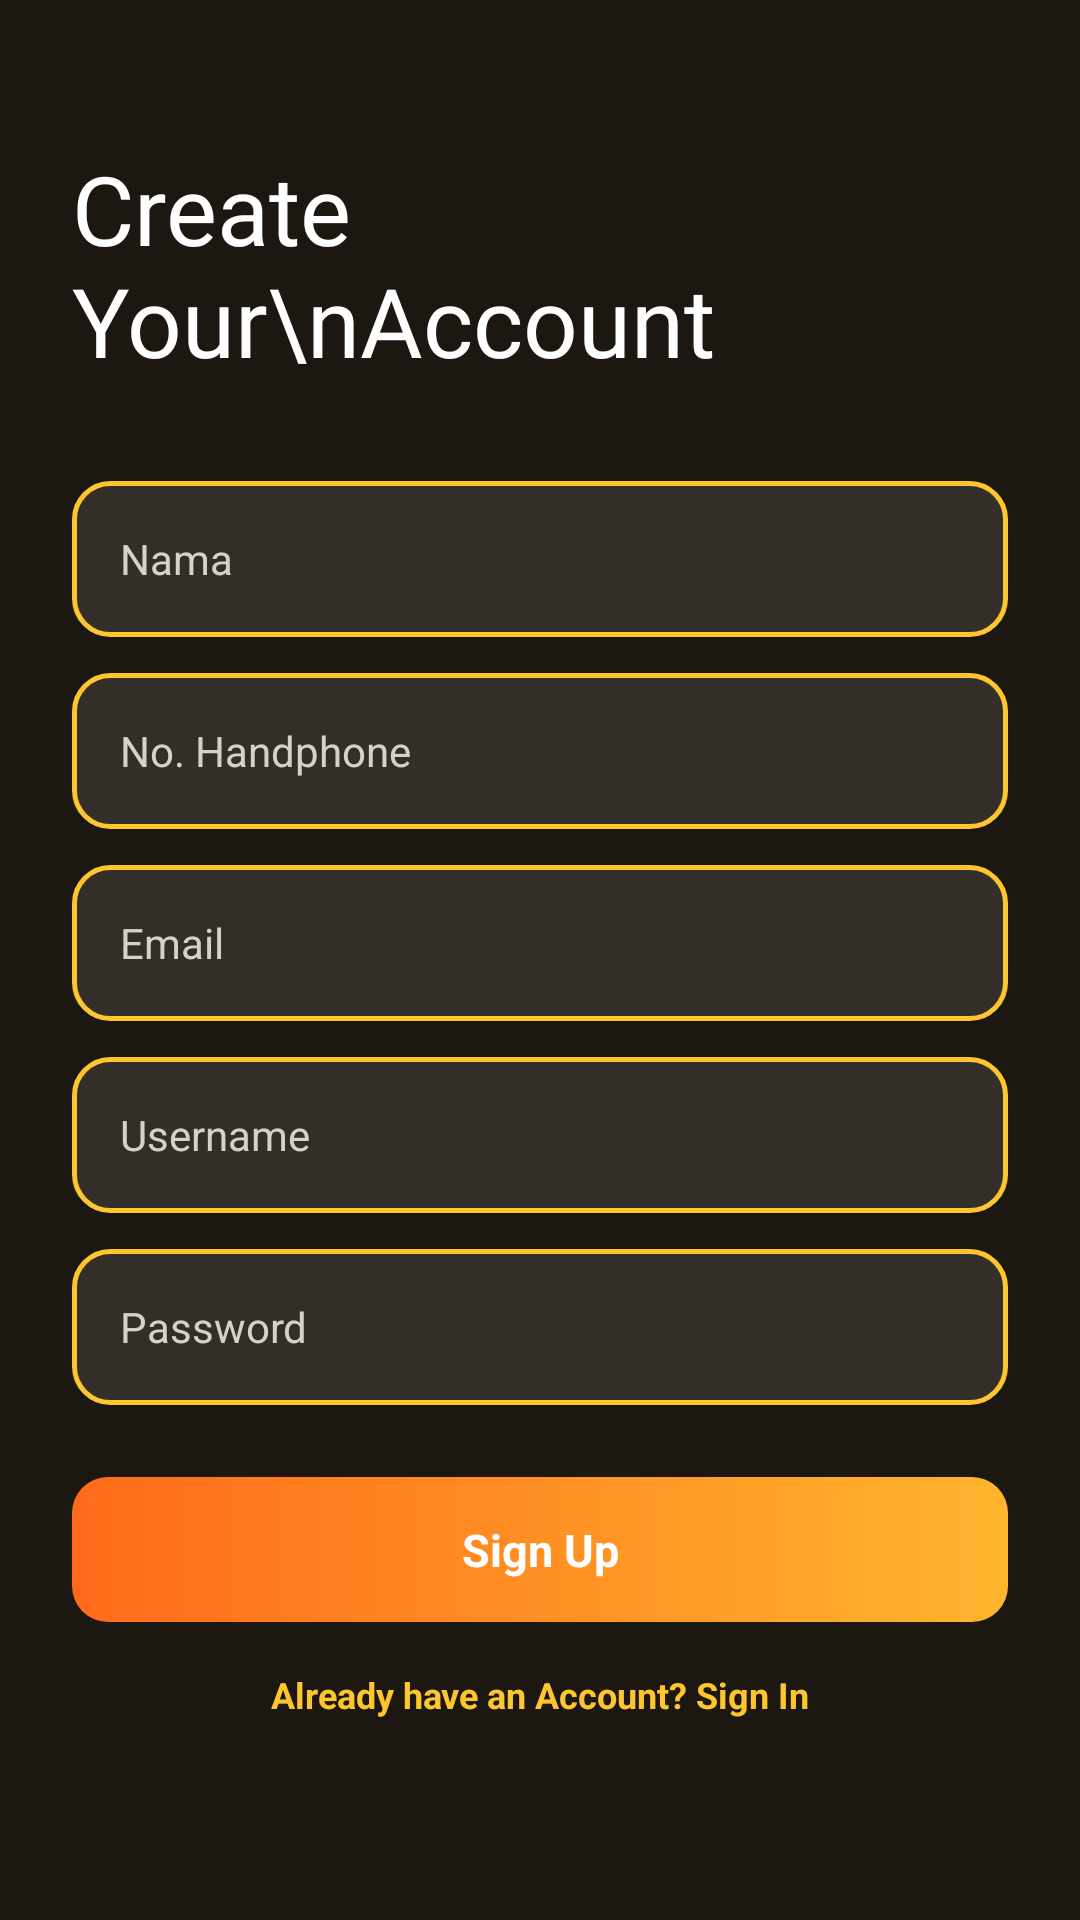

Here is an Android app screen rendered from its layout file. Give the layout XML and the strings, colors and styles it references.
<!-- AndroidManifest.xml: application theme Theme.KNRJapota -->
<!-- res/layout/activity_register.xml -->
<?xml version="1.0" encoding="utf-8"?>
<androidx.constraintlayout.widget.ConstraintLayout xmlns:android="http://schemas.android.com/apk/res/android"
    xmlns:app="http://schemas.android.com/apk/res-auto"
    xmlns:tools="http://schemas.android.com/tools"
    android:id="@+id/main"
    android:layout_width="match_parent"
    android:layout_height="match_parent"
    android:background="#1C1710"
    tools:context=".RegisterActivity">

    <ScrollView
        android:layout_width="0dp"
        android:layout_height="0dp"
        android:scrollbars="none"
        app:layout_constraintBottom_toBottomOf="parent"
        app:layout_constraintEnd_toEndOf="parent"
        app:layout_constraintStart_toStartOf="parent"
        app:layout_constraintTop_toTopOf="parent">

        <LinearLayout
            android:layout_width="match_parent"
            android:layout_height="wrap_content"
            android:orientation="vertical"
            android:padding="24dp">

            <TextView
                android:layout_width="wrap_content"
                android:layout_height="wrap_content"
                android:layout_marginTop="24dp"
                android:fontFamily="@font/archivoblackregular"
                android:text="Create Your\nAccount"
                android:textColor="#FFFFFF"
                android:textSize="32sp" />

            <EditText
                android:id="@+id/etNama"
                android:layout_width="match_parent"
                android:layout_height="52dp"
                android:layout_marginTop="32dp"
                android:background="@drawable/bg_input_reg"
                android:hint="Nama"
                android:inputType="textPersonName"
                android:paddingStart="16dp"
                android:paddingEnd="16dp"
                android:textColor="#FFFFFF"
                android:textColorHint="#D8D2C6"
                android:textSize="14sp" />

            <EditText
                android:id="@+id/etNoHp"
                android:layout_width="match_parent"
                android:layout_height="52dp"
                android:layout_marginTop="12dp"
                android:background="@drawable/bg_input_reg"
                android:hint="No. Handphone"
                android:inputType="number"
                android:paddingStart="16dp"
                android:paddingEnd="16dp"
                android:textColor="#FFFFFF"
                android:textColorHint="#D8D2C6"
                android:textSize="14sp" />

            <EditText
                android:id="@+id/etEmail"
                android:layout_width="match_parent"
                android:layout_height="52dp"
                android:layout_marginTop="12dp"
                android:background="@drawable/bg_input_reg"
                android:hint="Email"
                android:inputType="textEmailAddress"
                android:paddingStart="16dp"
                android:paddingEnd="16dp"
                android:textColor="#FFFFFF"
                android:textColorHint="#D8D2C6"
                android:textSize="14sp" />


            <EditText
                android:id="@+id/etUsername"
                android:layout_width="match_parent"
                android:layout_height="52dp"
                android:layout_marginTop="12dp"
                android:background="@drawable/bg_input_reg"
                android:hint="Username"
                android:inputType="text"
                android:paddingStart="16dp"
                android:paddingEnd="16dp"
                android:textColor="#FFFFFF"
                android:textColorHint="#D8D2C6"
                android:textSize="14sp" />

            <EditText
                android:id="@+id/etPassword"
                android:layout_width="match_parent"
                android:layout_height="52dp"
                android:layout_marginTop="12dp"
                android:background="@drawable/bg_input_reg"
                android:hint="Password"
                android:inputType="textPassword"
                android:paddingStart="16dp"
                android:paddingEnd="16dp"
                android:textColor="#FFFFFF"
                android:textColorHint="#D8D2C6"
                android:textSize="14sp" />

            <TextView
                android:id="@+id/btnDaftar"
                android:layout_width="match_parent"
                android:layout_height="wrap_content"
                android:layout_marginTop="24dp"
                android:background="@drawable/bg_button_reg"
                android:clickable="true"
                android:focusable="true"
                android:gravity="center"
                android:padding="14dp"
                android:text="Sign Up"
                android:textColor="#FFFFFF"
                android:textSize="15sp"
                android:textStyle="bold" />

            <TextView
                android:id="@+id/tvKeLogin"
                android:layout_width="match_parent"
                android:layout_height="wrap_content"
                android:layout_marginTop="16dp"
                android:gravity="center"
                android:text="Already have an Account? Sign In"
                android:textColor="#FDC52E"
                android:textSize="12sp"
                android:textStyle="bold" />
        </LinearLayout>
    </ScrollView>
</androidx.constraintlayout.widget.ConstraintLayout>
<!-- resources referenced by this layout -->
<resources>
  <!-- drawable bg_button_reg (drawable) -->
  <?xml version="1.0" encoding="utf-8"?>
  <shape xmlns:android="http://schemas.android.com/apk/res/android" android:shape="rectangle">
      <gradient
          android:angle="0"
          android:endColor="#FFB52E"
          android:startColor="#FF6A1A" />
      <corners android:radius="12dp" />
  </shape>
  <!-- drawable bg_input_reg (drawable) -->
  <?xml version="1.0" encoding="utf-8"?>
  <shape xmlns:android="http://schemas.android.com/apk/res/android" android:shape="rectangle">
      <solid android:color="#1AFFFFFF" />
      <stroke android:width="1.5dp" android:color="#FDC52E" />
      <corners android:radius="12dp" />
  </shape>
  <style name="Theme.KNRJapota" parent="Base.Theme.KNRJapota" />
  <style name="Base.Theme.KNRJapota" parent="Theme.Material3.DayNight.NoActionBar">
          
          
      </style>
</resources>
